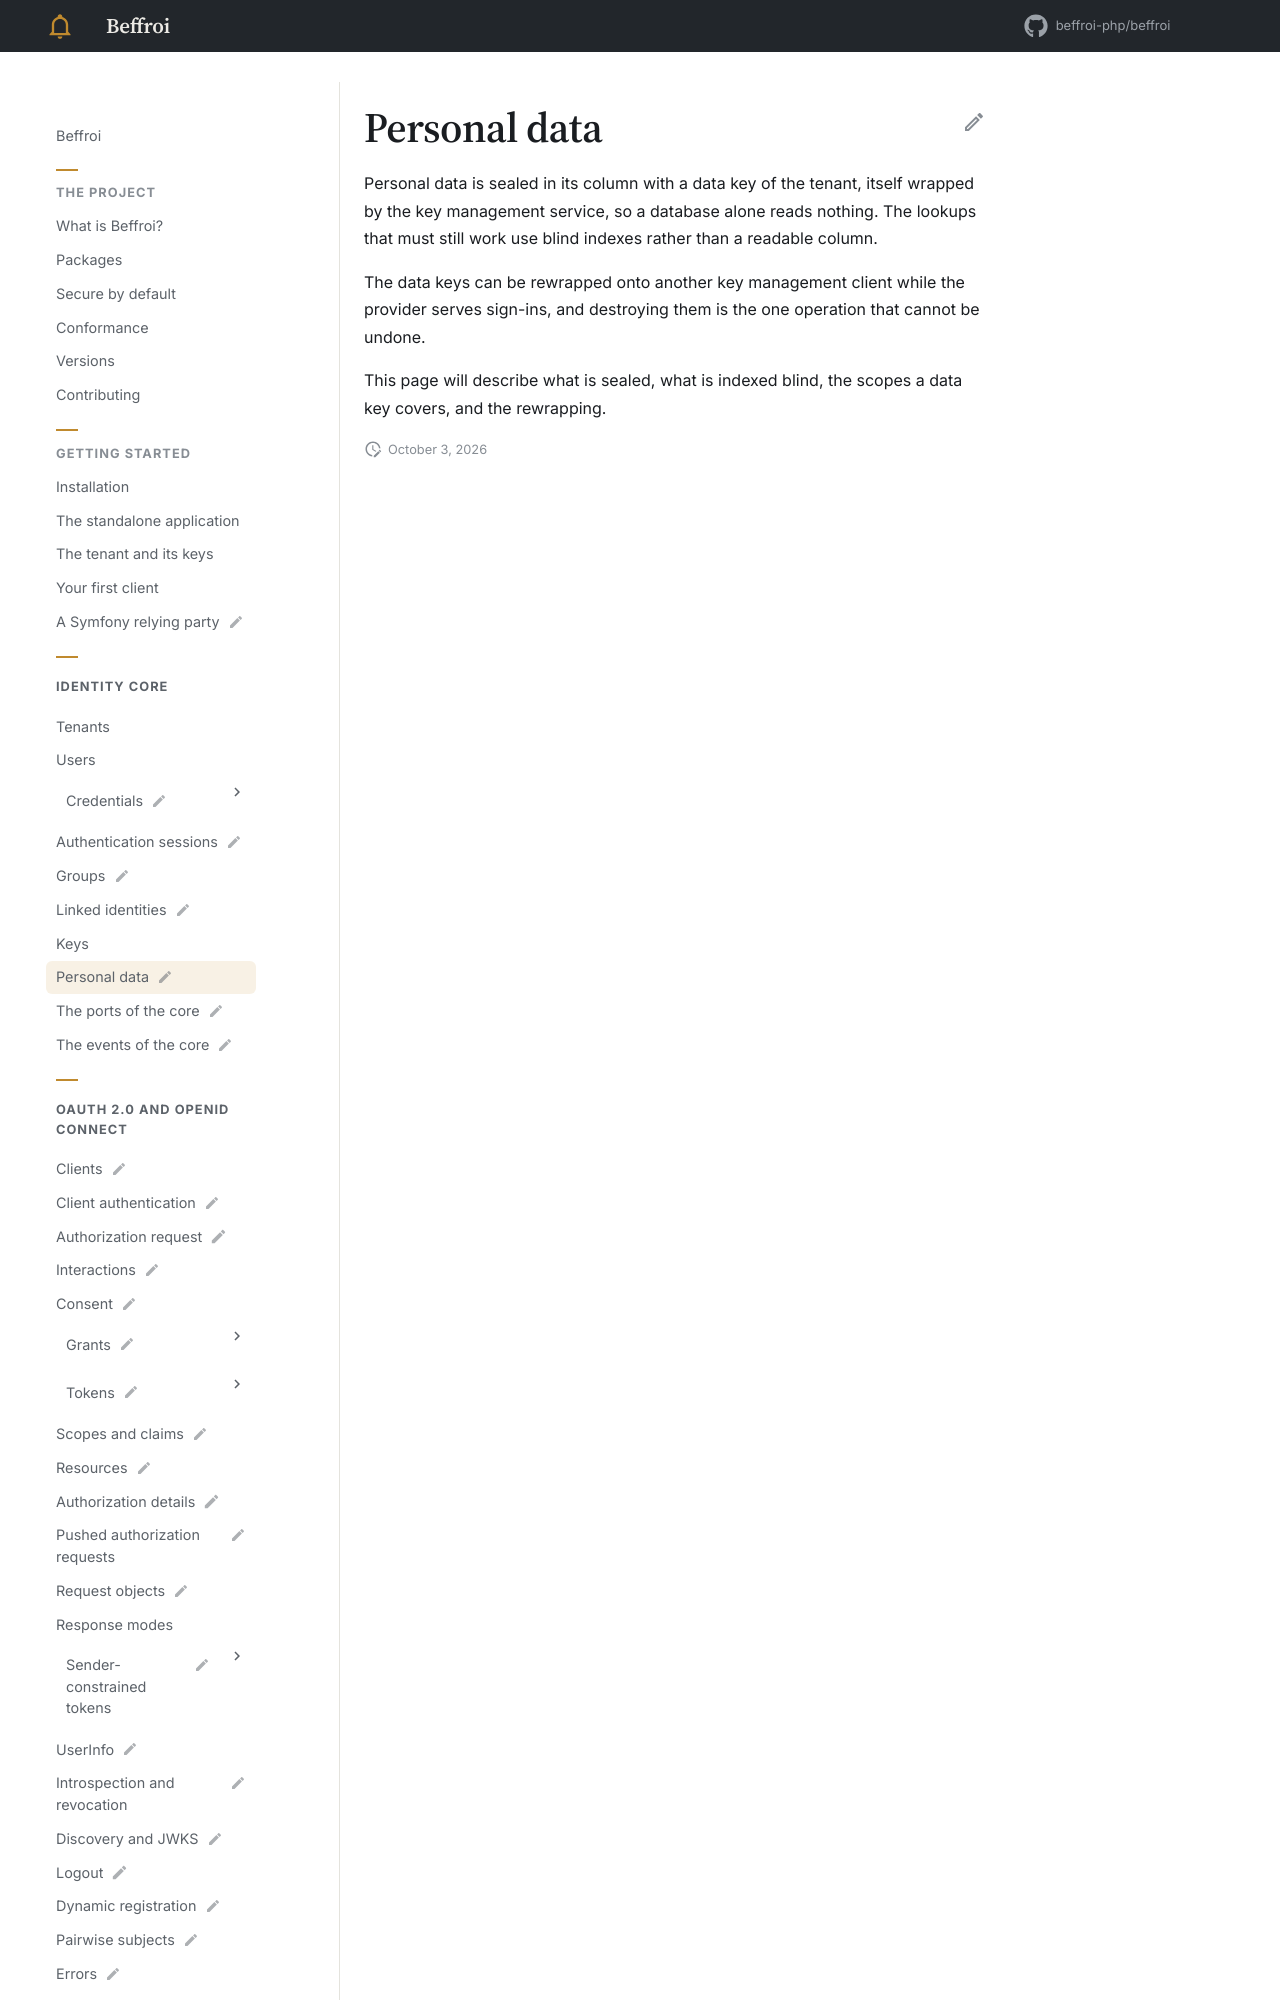

repository: beffroi-php/docs · page: 0.1/core/personal-data/index.html · generator: mkdocs

---
title: Personal data
status: draft
description: Sealed columns, blind indexes, and data keys that can be rewrapped live.
---

# Personal data

Personal data is sealed in its column with a data key of the tenant, itself wrapped by the key management
service, so a database alone reads nothing. The lookups that must still work use blind indexes rather than
a readable column.
